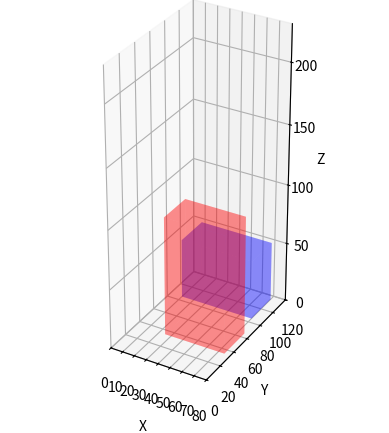

Write the Python code that produced this figure.
# Questo script in python simula, attraverso un'interfaccia grafica, la visualizzazione di parallelepipedi all'interno
# di un contenitore, ed è utile per eseguire dei test sull'efficienza dell'algoritmo di nesting. Sarà successivamente
# aggiornato per collegarlo effettivamente all'algoritmo, per ora lo script è solo un prototipo che visualizza a
# schermo due parallelepipedi
 

import numpy as np # libreria per la gestione degli array e operazioni matematiche su di essi
import matplotlib.pyplot as plt # libreria per la visualizzazione grafica 3d
from mpl_toolkits.mplot3d.art3d import Poly3DCollection


# Definisco la funzione di creazione dei parallelepipedi
def make_parallelepiped(center, size, direction, facecolor):
    # Calcola la metà delle dimensioni in ciascuna direzione
    half_size = np.array(size) / 2.0
    # Calcola i vettori di base del parallelepipedo
    v1, v2, v3 = np.array(direction) * half_size[:, np.newaxis]
    # Calcolo i vertici del parallelepipedo
    vertices = [center + v1 + v2 + v3,
                center + v1 - v2 + v3,
                center - v1 - v2 + v3,
                center - v1 + v2 + v3,
                center + v1 + v2 - v3,
                center + v1 - v2 - v3,
                center - v1 - v2 - v3,
                center - v1 + v2 - v3]
    # Definisco le facce del parallelepipedo
    faces = [[0, 1, 2, 3], [4, 5, 6, 7], [0, 1, 5, 4],
             [1, 2, 6, 5], [2, 3, 7, 6], [0, 3, 7, 4]]
    # Creo un oggetto Poly3DCollection per il parallelepipedo
    parallelepiped = Poly3DCollection([[vertices[i] for i in face] for face in faces], alpha=.25, facecolor=facecolor)
    return parallelepiped

# Definisco il grafico 3d
fig = plt.figure()
ax = fig.add_subplot(111, projection='3d')

# Definisco costante di direzione (Utilizzo di versori di direzione, da valutare per l'implementazione anche nell'algoritmo)
const=1 # Se fosse 0.5, il pacco verrebbe dimezzato nelle sue dimensioni perchè vengono dimezzati i versori di direzione

# Definisco il primo parallelepipedo
center1 = np.array([50, 50, 50]) # coordinate del centro
size1 = np.array([50, 30, 100]) # dimensioni del pacco
direction = [const, const, const] # direzione
direction1 = np.diag(direction)
parallelepiped1 = make_parallelepiped(center1, size1, direction1, "r") # creazione parallelepipedo
ax.add_collection3d(parallelepiped1) # inserimento del parallelepipedo nel grafico

# Definisco il secondo parallelepipedo
center2 = np.array([40, 100, 25]) # coordinate del centro
size2 = np.array([60, 30, 50]) # dimensioni del pacco
direction2 = [const, const, const] # direzione
direction2 = np.diag(direction2) 
parallelepiped2 = make_parallelepiped(center2, size2, direction2, "b") # creazione parallelepipedo
ax.add_collection3d(parallelepiped2) # inserimento del parallelepipedo nel grafico


# Definisco i limiti del grafico
ax.set_xlim([0, 80])
ax.set_ylim([0, 120])
ax.set_zlim([0, 230])

# Definisco i nomi degli assi
ax.set_xlabel('X')
ax.set_ylabel('Y')
ax.set_zlabel('Z')

# Definisco le proporzioni del grafico
ax.set_box_aspect([80,120,230])

# Visualizzo il grafico
plt.show()